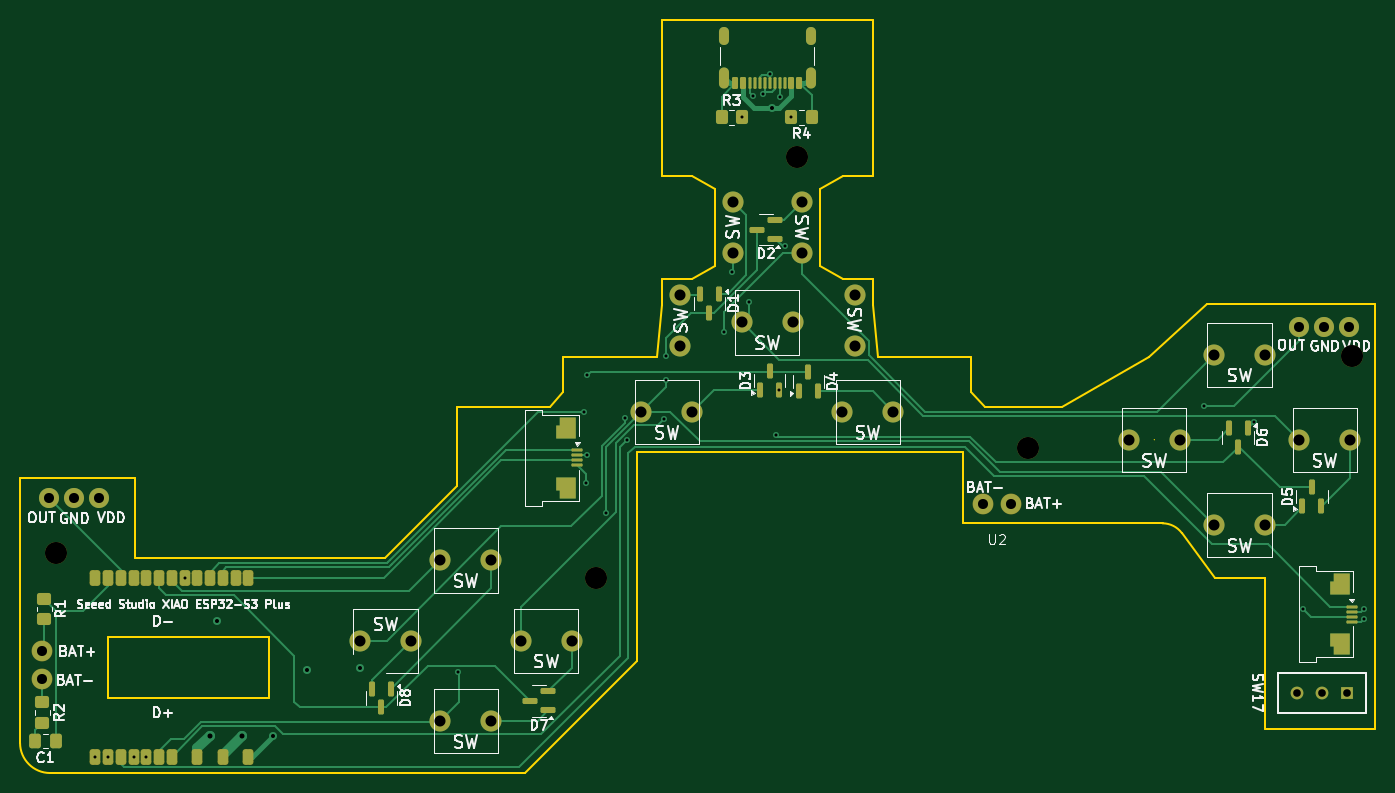
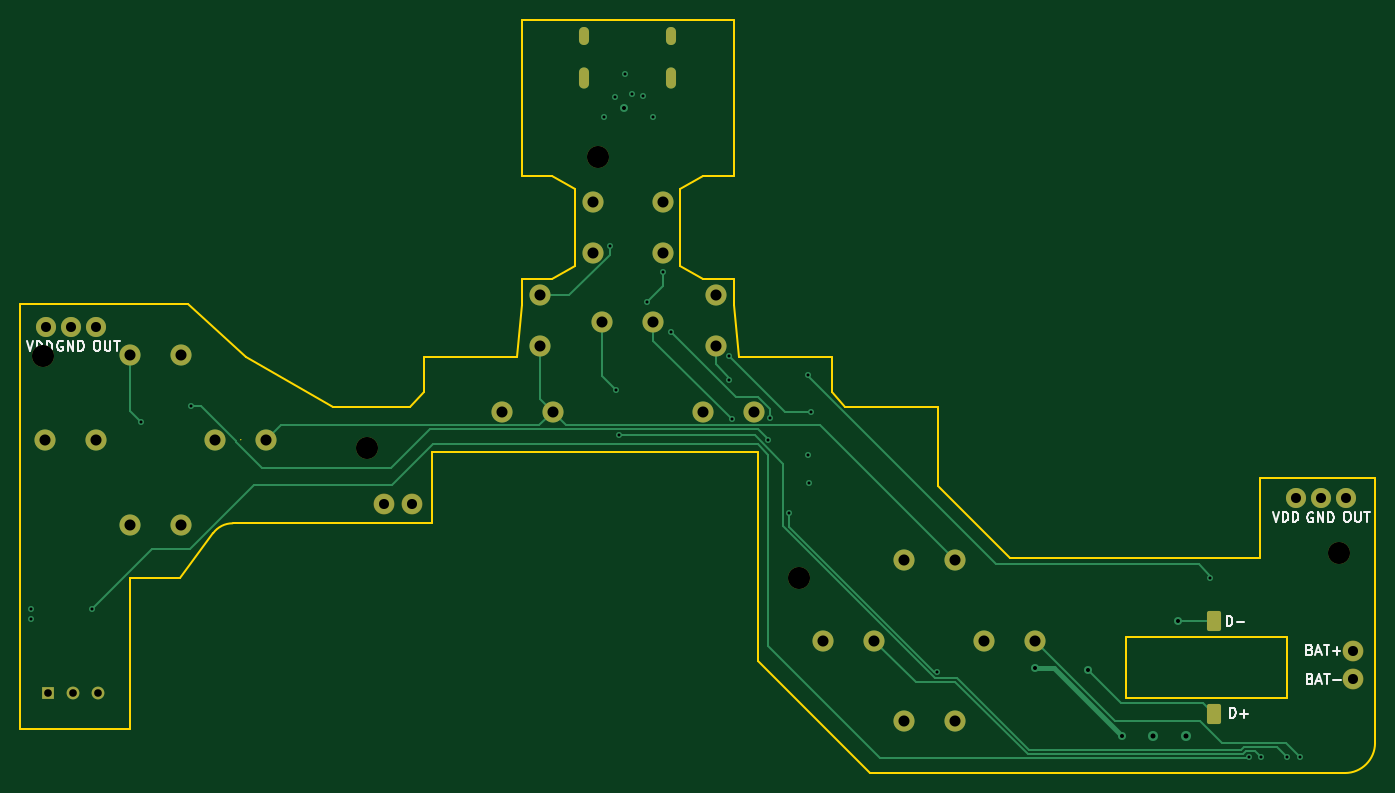
Circuit board: 13 layer files. Board 135.0 x 75.0 mm.
- bottom_copper: FMControllerSeed-B_Cu.gbr (11575 bytes)
- bottom_mask: FMControllerSeed-B_Mask.gbr (3522 bytes)
- paste: FMControllerSeed-B_Paste.gbr (1239 bytes)
- bottom_silk: FMControllerSeed-B_Silkscreen.gbr (13189 bytes)
- outline: FMControllerSeed-Edge_Cuts.gbr (3684 bytes)
- top_copper: FMControllerSeed-F_Cu.gbr (27762 bytes)
- top_mask: FMControllerSeed-F_Mask.gbr (7782 bytes)
- paste: FMControllerSeed-F_Paste.gbr (5668 bytes)
- top_silk: FMControllerSeed-F_Silkscreen.gbr (76075 bytes)
- inner_copper: FMControllerSeed-In1_Cu.gbr (106329 bytes)
- inner_copper: FMControllerSeed-In2_Cu.gbr (159899 bytes)
- drill: FMControllerSeed-NPTH.drl (423 bytes)
- drill: FMControllerSeed-PTH.drl (2334 bytes)

=== bottom_copper: FMControllerSeed-B_Cu.gbr (11575 bytes, source omitted) ===
=== bottom_mask: FMControllerSeed-B_Mask.gbr ===
%TF.GenerationSoftware,KiCad,Pcbnew,9.0.2*%
%TF.CreationDate,2025-07-08T14:50:53+02:00*%
%TF.ProjectId,FMControllerSeed,464d436f-6e74-4726-9f6c-6c6572536565,rev?*%
%TF.SameCoordinates,Original*%
%TF.FileFunction,Soldermask,Bot*%
%TF.FilePolarity,Negative*%
%FSLAX46Y46*%
G04 Gerber Fmt 4.6, Leading zero omitted, Abs format (unit mm)*
G04 Created by KiCad (PCBNEW 9.0.2) date 2025-07-08 14:50:53*
%MOMM*%
%LPD*%
G01*
G04 APERTURE LIST*
G04 Aperture macros list*
%AMRoundRect*
0 Rectangle with rounded corners*
0 $1 Rounding radius*
0 $2 $3 $4 $5 $6 $7 $8 $9 X,Y pos of 4 corners*
0 Add a 4 corners polygon primitive as box body*
4,1,4,$2,$3,$4,$5,$6,$7,$8,$9,$2,$3,0*
0 Add four circle primitives for the rounded corners*
1,1,$1+$1,$2,$3*
1,1,$1+$1,$4,$5*
1,1,$1+$1,$6,$7*
1,1,$1+$1,$8,$9*
0 Add four rect primitives between the rounded corners*
20,1,$1+$1,$2,$3,$4,$5,0*
20,1,$1+$1,$4,$5,$6,$7,0*
20,1,$1+$1,$6,$7,$8,$9,0*
20,1,$1+$1,$8,$9,$2,$3,0*%
G04 Aperture macros list end*
%ADD10C,2.100000*%
%ADD11R,1.270000X1.270000*%
%ADD12C,1.270000*%
%ADD13C,2.076200*%
%ADD14C,2.200000*%
%ADD15O,1.000000X2.100000*%
%ADD16O,1.000000X1.800000*%
%ADD17C,2.000000*%
%ADD18RoundRect,0.218750X0.481250X0.781250X-0.481250X0.781250X-0.481250X-0.781250X0.481250X-0.781250X0*%
G04 APERTURE END LIST*
D10*
%TO.C,StickL2*%
X144568248Y-74540000D03*
X144568248Y-69460000D03*
%TD*%
%TO.C,BumperL1*%
X139292937Y-83872751D03*
X139292937Y-78792751D03*
%TD*%
D11*
%TO.C,SW17*%
X205760000Y-118380000D03*
D12*
X203260000Y-118380000D03*
X200760000Y-118380000D03*
%TD*%
D13*
%TO.C,U3*%
X75830000Y-116980000D03*
X75830000Y-114180000D03*
%TD*%
%TO.C,U2*%
X169480000Y-99630000D03*
X172280000Y-99630000D03*
%TD*%
D10*
%TO.C,BumperR1*%
X156775311Y-83872751D03*
X156775311Y-78792751D03*
%TD*%
%TO.C,B1*%
X201012488Y-93182858D03*
X206092488Y-93182858D03*
%TD*%
D14*
%TO.C,REF\u002A\u002A*%
X77160000Y-104460000D03*
%TD*%
D10*
%TO.C,Home1*%
X145494224Y-81486626D03*
X150574224Y-81486626D03*
%TD*%
%TO.C,StickR2*%
X151500000Y-74540000D03*
X151500000Y-69460000D03*
%TD*%
%TO.C,Start1*%
X155493736Y-90382830D03*
X160573736Y-90382830D03*
%TD*%
%TO.C,LEFT1*%
X107459565Y-113182532D03*
X112539565Y-113182532D03*
%TD*%
%TO.C,A1*%
X192527472Y-101667529D03*
X197607472Y-101667529D03*
%TD*%
%TO.C,RIGHT1*%
X123459348Y-113182532D03*
X128539348Y-113182532D03*
%TD*%
%TO.C,Y1*%
X192527797Y-84697516D03*
X197607797Y-84697516D03*
%TD*%
D15*
%TO.C,J1*%
X152353509Y-57113509D03*
D16*
X152353509Y-52933509D03*
D15*
X143713509Y-57113509D03*
D16*
X143713509Y-52933509D03*
%TD*%
D10*
%TO.C,DOWN1*%
X115459348Y-121182532D03*
X120539348Y-121182532D03*
%TD*%
D14*
%TO.C,REF\u002A\u002A*%
X206290000Y-84810000D03*
%TD*%
%TO.C,REF\u002A\u002A*%
X174000000Y-94000000D03*
%TD*%
%TO.C,REF\u002A\u002A*%
X131000000Y-107000000D03*
%TD*%
D10*
%TO.C,Select1*%
X135494224Y-90382341D03*
X140574224Y-90382341D03*
%TD*%
D14*
%TO.C,REF\u002A\u002A*%
X151000000Y-65000000D03*
%TD*%
D10*
%TO.C,UP1*%
X115459022Y-105182858D03*
X120539022Y-105182858D03*
%TD*%
%TO.C,X1*%
X184041823Y-93182858D03*
X189121823Y-93182858D03*
%TD*%
D17*
%TO.C,TriggerL1*%
X81500000Y-99000000D03*
X79000000Y-99000000D03*
X76500000Y-99000000D03*
%TD*%
D18*
%TO.C,J2*%
X89668129Y-120500000D03*
%TD*%
%TO.C,J2*%
X89668129Y-111270000D03*
%TD*%
D17*
%TO.C,TriggerR1*%
X206017934Y-81930715D03*
X203517934Y-81930715D03*
X201017934Y-81930715D03*
%TD*%
M02*

=== paste: FMControllerSeed-B_Paste.gbr (1239 bytes, source withheld) ===
=== bottom_silk: FMControllerSeed-B_Silkscreen.gbr (13189 bytes, source omitted) ===
=== outline: FMControllerSeed-Edge_Cuts.gbr ===
%TF.GenerationSoftware,KiCad,Pcbnew,9.0.2*%
%TF.CreationDate,2025-07-08T14:50:53+02:00*%
%TF.ProjectId,FMControllerSeed,464d436f-6e74-4726-9f6c-6c6572536565,rev?*%
%TF.SameCoordinates,Original*%
%TF.FileFunction,Profile,NP*%
%FSLAX46Y46*%
G04 Gerber Fmt 4.6, Leading zero omitted, Abs format (unit mm)*
G04 Created by KiCad (PCBNEW 9.0.2) date 2025-07-08 14:50:53*
%MOMM*%
%LPD*%
G01*
G04 APERTURE LIST*
%TA.AperFunction,Profile*%
%ADD10C,0.200000*%
%TD*%
%TA.AperFunction,Profile*%
%ADD11C,0.010050*%
%TD*%
G04 APERTURE END LIST*
D10*
X155568248Y-66949367D02*
X158568248Y-66949367D01*
X208553529Y-87694622D02*
X208553529Y-121982700D01*
X187396911Y-101508372D02*
G75*
G02*
X189331256Y-102487696I-11J-2400028D01*
G01*
X142800000Y-68199367D02*
X142800000Y-75899367D01*
X142800000Y-75899367D02*
X140500000Y-77149367D01*
X169718247Y-89875625D02*
X168368248Y-88444878D01*
X168368248Y-84980777D02*
X159068248Y-84980777D01*
X208553529Y-87694622D02*
X208553529Y-83197749D01*
X140500000Y-77149367D02*
X137500000Y-77149367D01*
X177418247Y-89875626D02*
X169718247Y-89875625D01*
X192632461Y-106982700D02*
X189331223Y-102487720D01*
X85093172Y-96999984D02*
X85093195Y-105000005D01*
X197632461Y-106982700D02*
X192632461Y-106982700D01*
X137500000Y-66949367D02*
X140500000Y-66949367D01*
X208553529Y-79697418D02*
X191872685Y-79697418D01*
X158568248Y-66949367D02*
X158568248Y-52334453D01*
X197632461Y-121982700D02*
X208553529Y-121982700D01*
X186068248Y-84980777D02*
X177418247Y-89875626D01*
X137500000Y-52334453D02*
X137500000Y-66949367D01*
X191872685Y-79697418D02*
X186068248Y-84980777D01*
X117150000Y-97796913D02*
X109941295Y-105000000D01*
X123863403Y-126382700D02*
X76600002Y-126382736D01*
X137500000Y-52334453D02*
X137500000Y-51334448D01*
X158568248Y-79784624D02*
X158568248Y-77149367D01*
X158568248Y-52334453D02*
X158568248Y-51334001D01*
X137500000Y-79784624D02*
X137000000Y-84980777D01*
X159068248Y-84980777D02*
X158568248Y-79784624D01*
X126350000Y-89875625D02*
X117150000Y-89875625D01*
X158568248Y-77149367D02*
X155568248Y-77149367D01*
X167499945Y-101464380D02*
X167500054Y-94382700D01*
D11*
X186587991Y-93182700D02*
G75*
G02*
X186577941Y-93182700I-5025J0D01*
G01*
X186577941Y-93182700D02*
G75*
G02*
X186587991Y-93182700I5025J0D01*
G01*
D10*
X153268248Y-75899367D02*
X153268248Y-68199367D01*
X117150000Y-89875625D02*
X117150000Y-97796913D01*
X153268248Y-68199367D02*
X155568248Y-66949367D01*
X127700000Y-84980777D02*
X127700000Y-88444878D01*
X109941295Y-105000000D02*
X85093195Y-105000005D01*
X73600000Y-97000000D02*
X73600000Y-123382736D01*
X208553529Y-79697418D02*
X208553529Y-83197749D01*
X123863403Y-126382700D02*
X135034124Y-115223140D01*
X187396911Y-101508372D02*
X167499945Y-101464380D01*
X158568248Y-51334001D02*
X137500000Y-51334001D01*
X135034124Y-94382700D02*
X167500054Y-94382700D01*
X137000000Y-84980777D02*
X127700000Y-84980777D01*
X155568248Y-77149367D02*
X153268248Y-75899367D01*
X135034124Y-115223140D02*
X135034124Y-94382700D01*
X85093172Y-96999984D02*
X73600000Y-97000000D01*
X127700000Y-88444878D02*
X126350000Y-89875625D01*
X137500000Y-77149367D02*
X137500000Y-79784624D01*
X76600002Y-126382736D02*
G75*
G02*
X73599964Y-123382736I-2J3000036D01*
G01*
X197632461Y-106982700D02*
X197632461Y-121982700D01*
X140500000Y-66949367D02*
X142800000Y-68199367D01*
X168368248Y-88444878D02*
X168368248Y-84980777D01*
%TO.C,U1*%
X82381259Y-112878645D02*
X98381259Y-112878645D01*
X82381259Y-118878645D02*
X82381259Y-112878645D01*
X98381259Y-112878645D02*
X98381259Y-118878645D01*
X98381259Y-118878645D02*
X82381259Y-118878645D01*
%TD*%
M02*

=== top_copper: FMControllerSeed-F_Cu.gbr (27762 bytes, source omitted) ===
=== top_mask: FMControllerSeed-F_Mask.gbr (7782 bytes, source omitted) ===
=== paste: FMControllerSeed-F_Paste.gbr ===
%TF.GenerationSoftware,KiCad,Pcbnew,9.0.2*%
%TF.CreationDate,2025-07-08T14:50:53+02:00*%
%TF.ProjectId,FMControllerSeed,464d436f-6e74-4726-9f6c-6c6572536565,rev?*%
%TF.SameCoordinates,Original*%
%TF.FileFunction,Paste,Top*%
%TF.FilePolarity,Positive*%
%FSLAX46Y46*%
G04 Gerber Fmt 4.6, Leading zero omitted, Abs format (unit mm)*
G04 Created by KiCad (PCBNEW 9.0.2) date 2025-07-08 14:50:53*
%MOMM*%
%LPD*%
G01*
G04 APERTURE LIST*
G04 Aperture macros list*
%AMRoundRect*
0 Rectangle with rounded corners*
0 $1 Rounding radius*
0 $2 $3 $4 $5 $6 $7 $8 $9 X,Y pos of 4 corners*
0 Add a 4 corners polygon primitive as box body*
4,1,4,$2,$3,$4,$5,$6,$7,$8,$9,$2,$3,0*
0 Add four circle primitives for the rounded corners*
1,1,$1+$1,$2,$3*
1,1,$1+$1,$4,$5*
1,1,$1+$1,$6,$7*
1,1,$1+$1,$8,$9*
0 Add four rect primitives between the rounded corners*
20,1,$1+$1,$2,$3,$4,$5,0*
20,1,$1+$1,$4,$5,$6,$7,0*
20,1,$1+$1,$6,$7,$8,$9,0*
20,1,$1+$1,$8,$9,$2,$3,0*%
%AMFreePoly0*
4,1,7,1.050000,-0.975000,-0.250000,-0.975000,-0.250000,-0.625000,-1.050000,-0.625000,-1.050000,0.975000,1.050000,0.975000,1.050000,-0.975000,1.050000,-0.975000,$1*%
%AMFreePoly1*
4,1,7,1.050000,-0.625000,0.250000,-0.625000,0.250000,-0.975000,-1.050000,-0.975000,-1.050000,0.975000,1.050000,0.975000,1.050000,-0.625000,1.050000,-0.625000,$1*%
G04 Aperture macros list end*
%ADD10RoundRect,0.150000X0.587500X0.150000X-0.587500X0.150000X-0.587500X-0.150000X0.587500X-0.150000X0*%
%ADD11RoundRect,0.150000X0.150000X-0.587500X0.150000X0.587500X-0.150000X0.587500X-0.150000X-0.587500X0*%
%ADD12RoundRect,0.075000X-0.475000X0.075000X-0.475000X-0.075000X0.475000X-0.075000X0.475000X0.075000X0*%
%ADD13FreePoly0,270.000000*%
%ADD14FreePoly1,270.000000*%
%ADD15RoundRect,0.250000X0.350000X0.450000X-0.350000X0.450000X-0.350000X-0.450000X0.350000X-0.450000X0*%
%ADD16RoundRect,0.250000X0.250000X0.500000X-0.250000X0.500000X-0.250000X-0.500000X0.250000X-0.500000X0*%
%ADD17RoundRect,0.250000X-0.250000X-0.500000X0.250000X-0.500000X0.250000X0.500000X-0.250000X0.500000X0*%
%ADD18RoundRect,0.250000X0.337500X0.475000X-0.337500X0.475000X-0.337500X-0.475000X0.337500X-0.475000X0*%
%ADD19RoundRect,0.250000X-0.350000X-0.450000X0.350000X-0.450000X0.350000X0.450000X-0.350000X0.450000X0*%
%ADD20RoundRect,0.150000X-0.150000X0.587500X-0.150000X-0.587500X0.150000X-0.587500X0.150000X0.587500X0*%
%ADD21RoundRect,0.150000X0.150000X0.425000X-0.150000X0.425000X-0.150000X-0.425000X0.150000X-0.425000X0*%
%ADD22RoundRect,0.075000X0.075000X0.500000X-0.075000X0.500000X-0.075000X-0.500000X0.075000X-0.500000X0*%
%ADD23O,1.000000X2.100000*%
%ADD24O,1.000000X1.800000*%
%ADD25RoundRect,0.250000X-0.450000X0.350000X-0.450000X-0.350000X0.450000X-0.350000X0.450000X0.350000X0*%
G04 APERTURE END LIST*
D10*
%TO.C,D7*%
X126227500Y-120152500D03*
X126227500Y-118252500D03*
X124352500Y-119202500D03*
%TD*%
D11*
%TO.C,D3*%
X147330000Y-88260000D03*
X149230000Y-88260000D03*
X148280000Y-86385000D03*
%TD*%
D12*
%TO.C,StickR1*%
X206230000Y-109810000D03*
X206230000Y-110310000D03*
X206230000Y-110810000D03*
X206230000Y-111310000D03*
D13*
X205105000Y-107560000D03*
D14*
X205105000Y-113560000D03*
%TD*%
D15*
%TO.C,R4*%
X152440000Y-61050000D03*
X150440000Y-61050000D03*
%TD*%
D16*
%TO.C,U1*%
X96350000Y-106970000D03*
X93810000Y-106970000D03*
X91270000Y-106970000D03*
D17*
X91270000Y-124750000D03*
D16*
X88730000Y-106970000D03*
X86190000Y-106970000D03*
D17*
X96350000Y-124750000D03*
D16*
X83650000Y-106970000D03*
D17*
X83650000Y-124750000D03*
X86190000Y-124750000D03*
X88730000Y-124750000D03*
D16*
X82380000Y-106970000D03*
D17*
X82380000Y-124750000D03*
X84920000Y-124750000D03*
X87460000Y-124750000D03*
D16*
X95080000Y-106970000D03*
X92540000Y-106970000D03*
X90000000Y-106970000D03*
X87460000Y-106970000D03*
X84920000Y-106970000D03*
X81110000Y-106970000D03*
D17*
X81110000Y-124750000D03*
X93810000Y-124750000D03*
%TD*%
D11*
%TO.C,D4*%
X151170000Y-88330000D03*
X153070000Y-88330000D03*
X152120000Y-86455000D03*
%TD*%
D12*
%TO.C,StickL1*%
X129125000Y-94250000D03*
X129125000Y-94750000D03*
X129125000Y-95250000D03*
X129125000Y-95750000D03*
D13*
X128000000Y-92000000D03*
D14*
X128000000Y-98000000D03*
%TD*%
D11*
%TO.C,D5*%
X201322500Y-99815000D03*
X203222500Y-99815000D03*
X202272500Y-97940000D03*
%TD*%
D10*
%TO.C,D2*%
X148837500Y-73200000D03*
X148837500Y-71300000D03*
X146962500Y-72250000D03*
%TD*%
D18*
%TO.C,C1*%
X77157500Y-123190000D03*
X75082500Y-123190000D03*
%TD*%
D19*
%TO.C,R3*%
X143480000Y-61050000D03*
X145480000Y-61050000D03*
%TD*%
D20*
%TO.C,D8*%
X110550000Y-117972500D03*
X108650000Y-117972500D03*
X109600000Y-119847500D03*
%TD*%
D21*
%TO.C,J1*%
X151233509Y-57688509D03*
X150433509Y-57688509D03*
D22*
X149283509Y-57688509D03*
X148283509Y-57688509D03*
X147783509Y-57688509D03*
X146783509Y-57688509D03*
D21*
X145633509Y-57688509D03*
X144833509Y-57688509D03*
X144833509Y-57688509D03*
X145633509Y-57688509D03*
D22*
X146283509Y-57688509D03*
X147283509Y-57688509D03*
X148783509Y-57688509D03*
X149783509Y-57688509D03*
D21*
X150433509Y-57688509D03*
X151233509Y-57688509D03*
D23*
X152353509Y-57113509D03*
D24*
X152353509Y-52933509D03*
D23*
X143713509Y-57113509D03*
D24*
X143713509Y-52933509D03*
%TD*%
D20*
%TO.C,D1*%
X143220000Y-78642500D03*
X141320000Y-78642500D03*
X142270000Y-80517500D03*
%TD*%
D25*
%TO.C,R2*%
X75830000Y-119350000D03*
X75830000Y-121350000D03*
%TD*%
%TO.C,R1*%
X76010000Y-109050000D03*
X76010000Y-111050000D03*
%TD*%
D20*
%TO.C,D6*%
X195875000Y-92012500D03*
X193975000Y-92012500D03*
X194925000Y-93887500D03*
%TD*%
M02*

=== top_silk: FMControllerSeed-F_Silkscreen.gbr (76075 bytes, source omitted) ===
=== inner_copper: FMControllerSeed-In1_Cu.gbr (106329 bytes, source omitted) ===
=== inner_copper: FMControllerSeed-In2_Cu.gbr (159899 bytes, source omitted) ===
=== drill: FMControllerSeed-NPTH.drl ===
M48
; DRILL file {KiCad 9.0.2} date 2025-07-08T14:50:56+0200
; FORMAT={-:-/ absolute / metric / decimal}
; #@! TF.CreationDate,2025-07-08T14:50:56+02:00
; #@! TF.GenerationSoftware,Kicad,Pcbnew,9.0.2
; #@! TF.FileFunction,NonPlated,1,4,NPTH
FMAT,2
METRIC
; #@! TA.AperFunction,NonPlated,NPTH,ComponentDrill
T1C2.200
%
G90
G05
T1
X77.16Y-104.46
X131.0Y-107.0
X151.0Y-65.0
X174.0Y-94.0
X206.29Y-84.81
M30

=== drill: FMControllerSeed-PTH.drl ===
M48
; DRILL file {KiCad 9.0.2} date 2025-07-08T14:50:56+0200
; FORMAT={-:-/ absolute / metric / decimal}
; #@! TF.CreationDate,2025-07-08T14:50:56+02:00
; #@! TF.GenerationSoftware,Kicad,Pcbnew,9.0.2
; #@! TF.FileFunction,Plated,1,4,PTH
FMAT,2
METRIC
; #@! TA.AperFunction,Plated,PTH,ViaDrill
T1C0.300
; #@! TA.AperFunction,Plated,PTH,ViaDrill
T2C0.400
; #@! TA.AperFunction,Plated,PTH,ViaDrill
T3C0.500
; #@! TA.AperFunction,Plated,PTH,ComponentDrill
T4C0.600
; #@! TA.AperFunction,Plated,PTH,ComponentDrill
T5C0.762
; #@! TA.AperFunction,Plated,PTH,ComponentDrill
T6C1.000
; #@! TA.AperFunction,Plated,PTH,ComponentDrill
T7C1.100
%
G90
G05
T1
X81.11Y-124.75
X82.38Y-124.75
X84.92Y-124.75
X86.19Y-124.75
X90.0Y-106.97
X117.206Y-116.316
X129.81Y-90.44
X130.0Y-97.5
X130.066Y-94.75
X130.115Y-86.746
X131.936Y-100.526
X133.83Y-90.98
X134.096Y-93.196
X137.7Y-91.133
X137.92Y-87.192
X137.98Y-84.84
X143.69Y-82.46
X144.52Y-76.47
X145.48Y-61.05
X146.16Y-79.5
X146.565Y-58.925
X147.63Y-58.697
X148.284Y-56.799
X148.88Y-92.734
X149.23Y-88.26
X149.284Y-59.006
X149.83Y-73.91
X150.44Y-61.05
X191.5Y-89.84
X196.558Y-91.417
X201.44Y-110.06
X207.5Y-110.0
X207.5Y-111.0
T2
X93.24Y-111.27
X98.79Y-122.7
X102.187Y-116.09
X107.451Y-115.909
X148.46Y-60.16
T3
X92.48Y-122.7
X95.68Y-122.7
T5
X200.76Y-118.38
X203.26Y-118.38
X205.76Y-118.38
T6
X75.83Y-114.18
X75.83Y-116.98
X76.5Y-99.0
X79.0Y-99.0
X81.5Y-99.0
X169.48Y-99.63
X172.28Y-99.63
X201.018Y-81.931
X203.518Y-81.931
X206.018Y-81.931
T7
X107.46Y-113.183
X112.54Y-113.183
X115.459Y-105.183
X115.459Y-121.183
X120.539Y-105.183
X120.539Y-121.183
X123.459Y-113.183
X128.539Y-113.183
X135.494Y-90.382
X139.293Y-78.793
X139.293Y-83.873
X140.574Y-90.382
X144.568Y-69.46
X144.568Y-74.54
X145.494Y-81.487
X150.574Y-81.487
X151.5Y-69.46
X151.5Y-74.54
X155.494Y-90.383
X156.775Y-78.793
X156.775Y-83.873
X160.574Y-90.383
X184.042Y-93.183
X189.122Y-93.183
X192.527Y-101.668
X192.528Y-84.698
X197.607Y-101.668
X197.608Y-84.698
X201.012Y-93.183
X206.092Y-93.183
T4
G00X143.714Y-53.334
M15
G01X143.714Y-52.534
M16
G05
G00X143.714Y-57.664
M15
G01X143.714Y-56.564
M16
G05
G00X152.354Y-53.334
M15
G01X152.354Y-52.534
M16
G05
G00X152.354Y-57.664
M15
G01X152.354Y-56.564
M16
G05
M30
